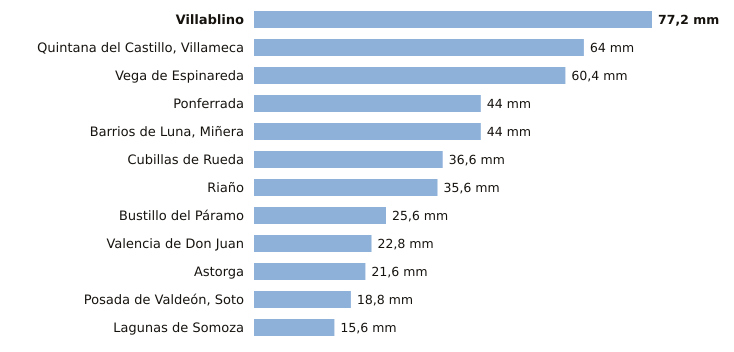

The table this chart was drawn from, first rows:
estacion, provincia, indicativo, mm_6_dias_anteriores, mm_hoy, mm_7_dias, horas_de_hoy
Villablino, León, 1541B, 77.2, 0.0, 77.2, 5
Quintana del Castillo, Villameca, León, 2728B, 64.0, 0.0, 64.0, 4
Vega de Espinareda, León, 1561I, 60.4, 0.0, 60.4, 5
Ponferrada, León, 1549, 44.0, 0.0, 44.0, 6
Barrios de Luna, Miñera, León, 2701D, 44.0, 0.0, 44.0, 3
Cubillas de Rueda, León, 2626Y, 36.6, 0.0, 36.6, 3
Riaño, León, 2624C, 35.6, 0.0, 35.6, 6
Bustillo del Páramo, León, 2742R, 25.6, 0.0, 25.6, 3
Valencia de Don Juan, León, 2664B, 22.8, 0.0, 22.8, 5
Astorga, León, 2734D, 21.6, 0.0, 21.6, 6
Posada de Valdeón, Soto, León, 1178Y, 18.8, 0.0, 18.8, 6
Lagunas de Somoza, León, 2737E, 15.6, 0.0, 15.6, 6
